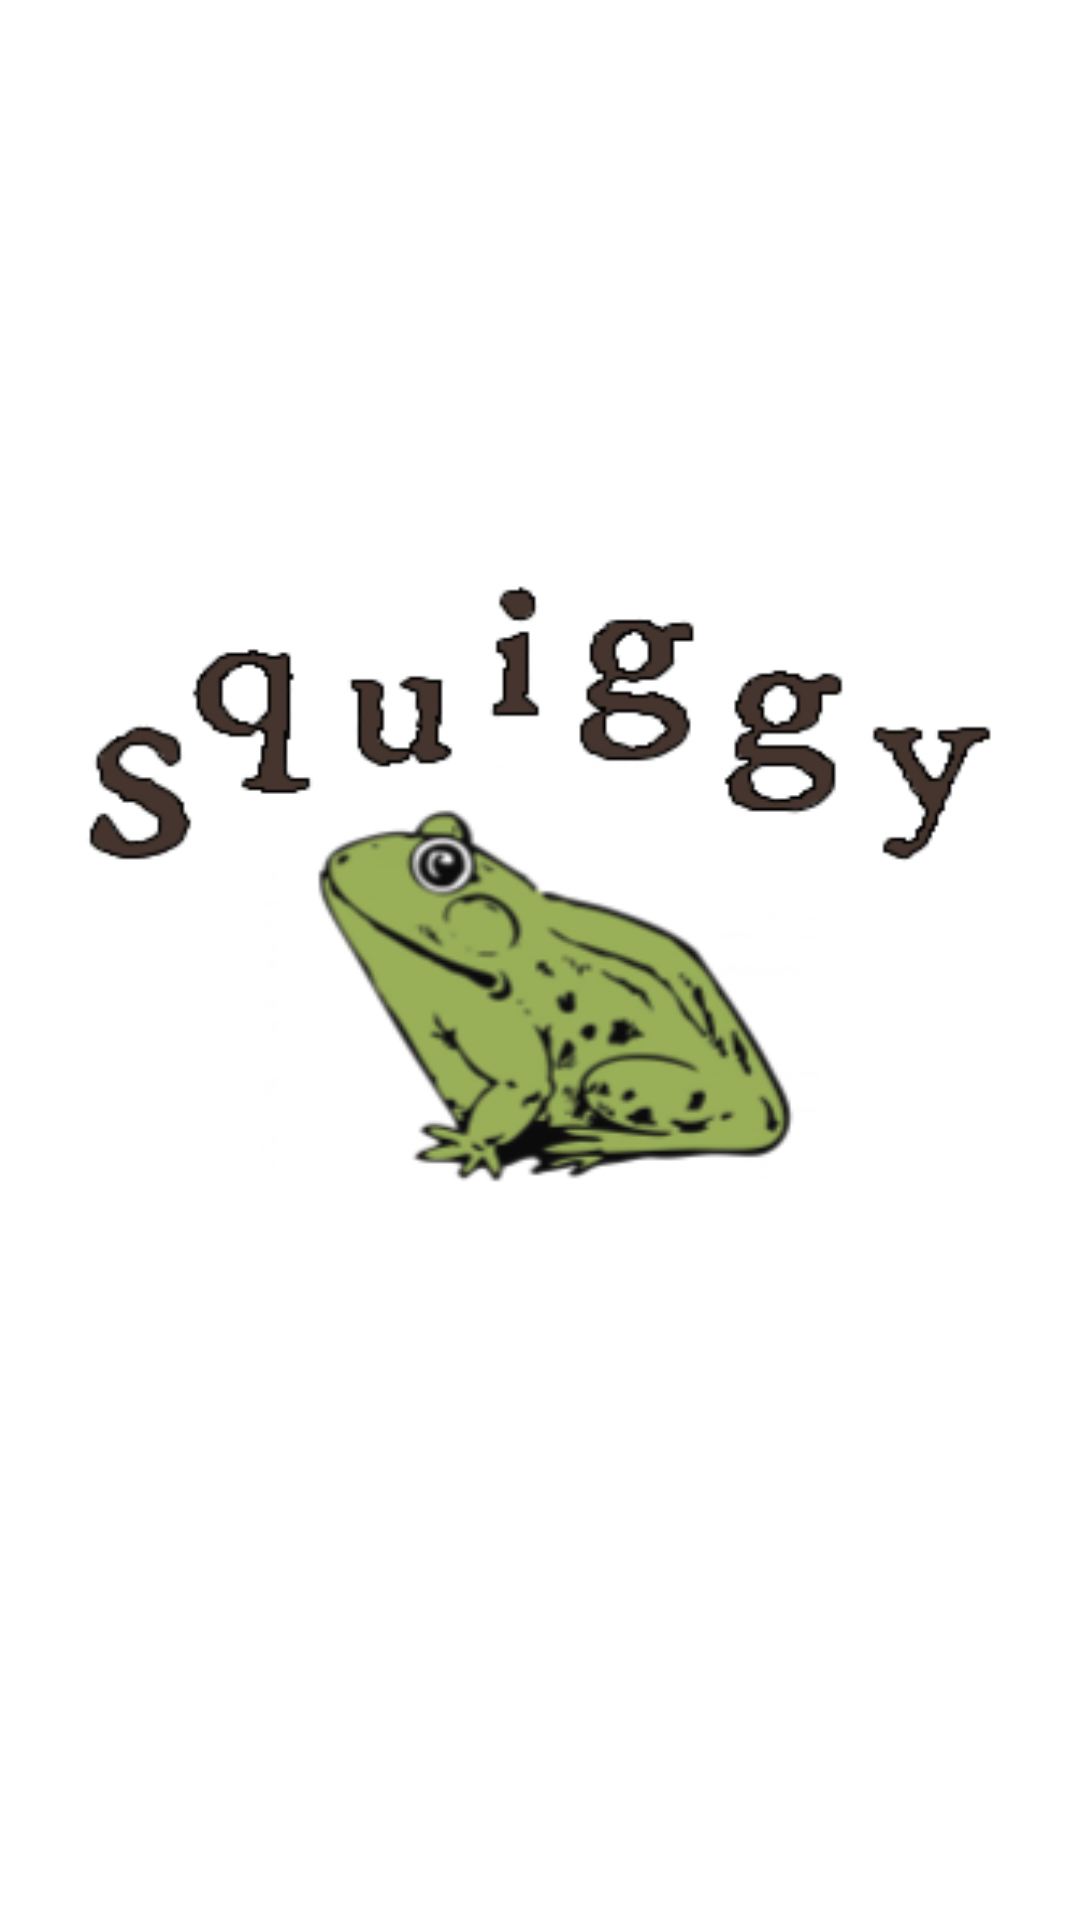

Produce the Android XML layout that renders to this screen, including the resource entries it uses.
<!-- AndroidManifest.xml: application theme Theme.SquiggyFrogApp -->
<!-- res/layout/activity_splash.xml -->
<?xml version="1.0" encoding="utf-8"?>
<androidx.constraintlayout.widget.ConstraintLayout xmlns:android="http://schemas.android.com/apk/res/android"
    xmlns:app="http://schemas.android.com/apk/res-auto"
    xmlns:tools="http://schemas.android.com/tools"
    android:layout_width="match_parent"
    android:layout_height="match_parent"
    tools:context=".Splash"
    android:background="@drawable/squiggy_splash">

</androidx.constraintlayout.widget.ConstraintLayout>
<!-- resources referenced by this layout -->
<resources>
  <!-- drawable squiggy_splash: png bitmap (drawable, 32318 bytes) -->
  <style name="Theme.SquiggyFrogApp" parent="Theme.MaterialComponents.DayNight.DarkActionBar">
          
          <item name="colorPrimary">@color/purple_500</item>
          <item name="colorPrimaryVariant">@color/purple_700</item>
          <item name="colorOnPrimary">@color/white</item>
          
          <item name="colorSecondary">@color/teal_200</item>
          <item name="colorSecondaryVariant">@color/teal_700</item>
          <item name="colorOnSecondary">@color/black</item>
          
          <item name="android:statusBarColor" tools:targetApi="l">?attr/colorPrimaryVariant</item>
          
      </style>
  <!-- not gathered from this repository: default colours our renderer supplied (Android Studio template values) -->
  <color name="purple_500">#FF6200EE</color>
  <color name="purple_700">#FF3700B3</color>
  <color name="teal_200">#FF03DAC5</color>
  <color name="teal_700">#FF018786</color>
  <color name="black">#FF000000</color>
  <color name="white">#FFFFFFFF</color>
</resources>
